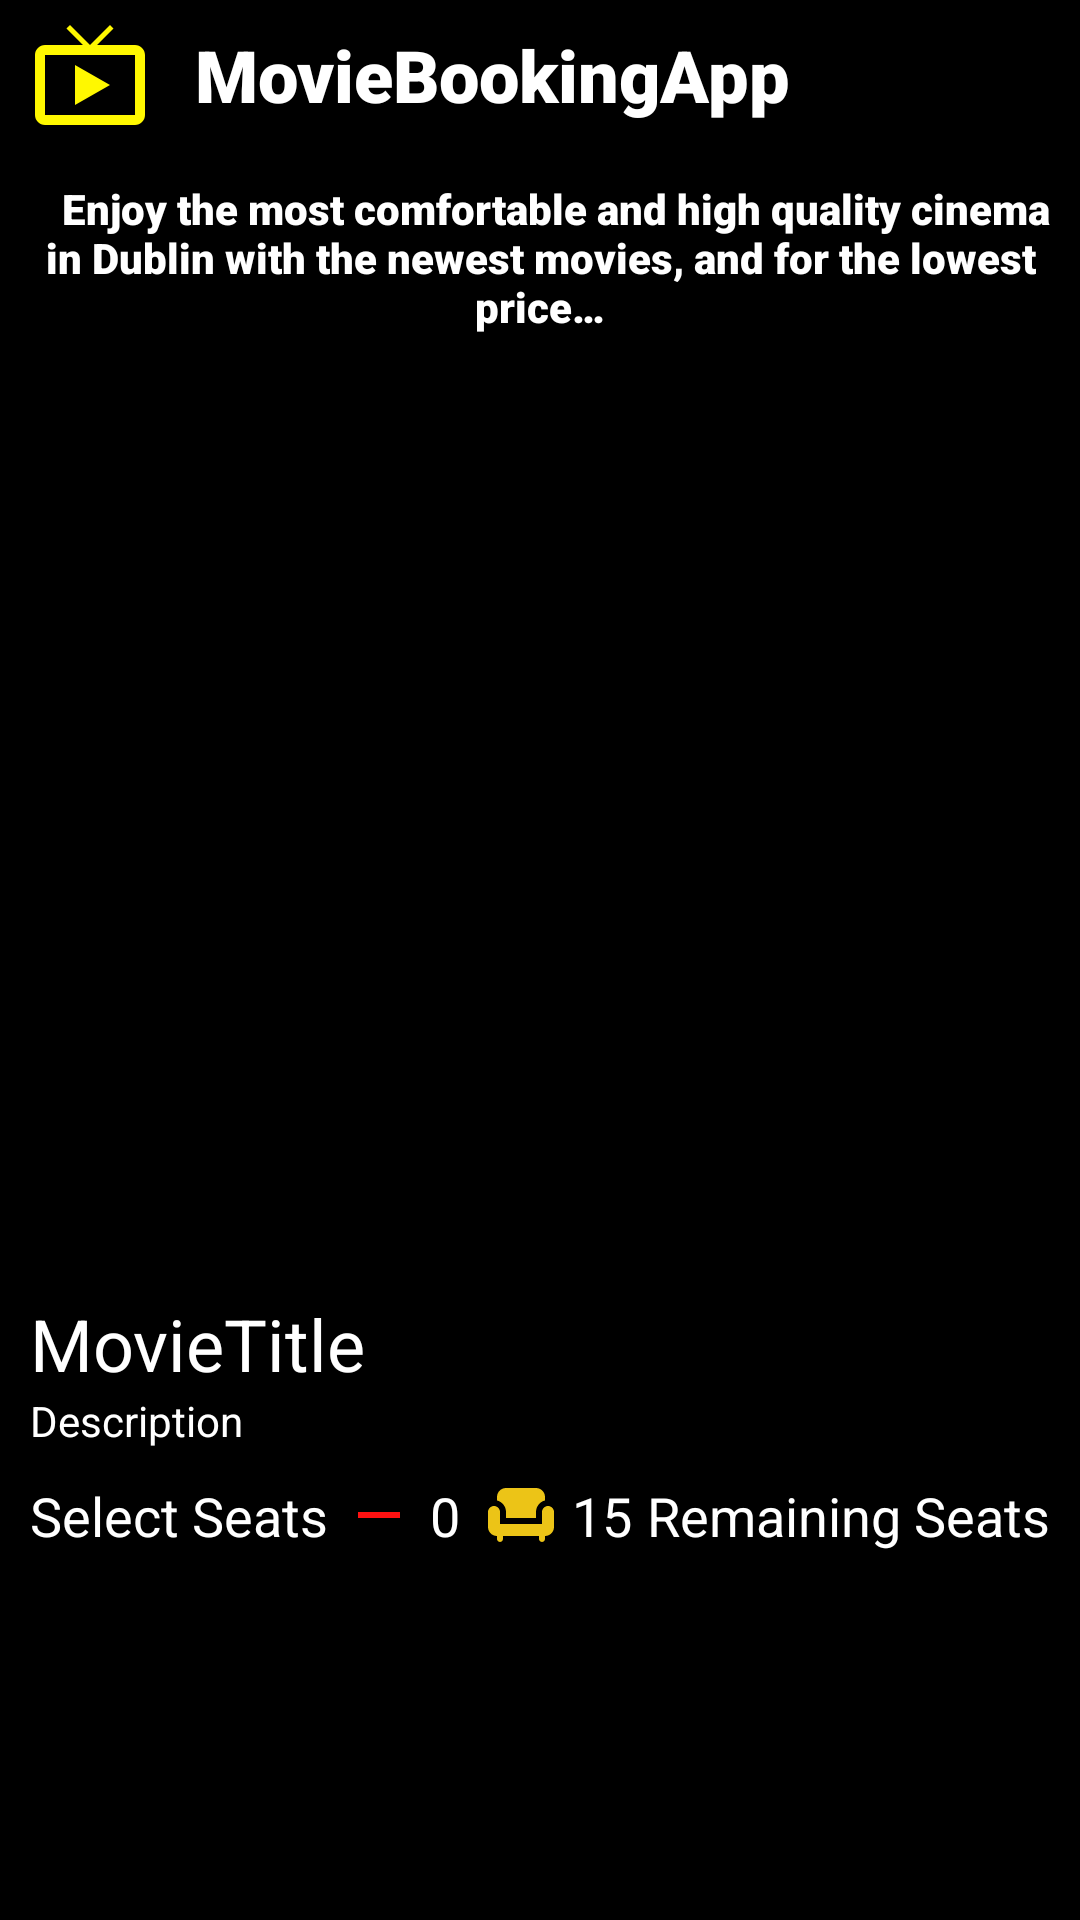

Produce the Android XML layout that renders to this screen, including the resource entries it uses.
<!-- AndroidManifest.xml: application theme Theme.MovieBookingApp -->
<!-- res/layout/activity_movie.xml -->
<?xml version="1.0" encoding="utf-8"?>
<LinearLayout
    xmlns:android="http://schemas.android.com/apk/res/android"
    xmlns:app="http://schemas.android.com/apk/res-auto"
    xmlns:tools="http://schemas.android.com/tools"
    android:layout_width="match_parent"
    android:layout_height="match_parent"
    android:orientation="vertical"
    android:background="@color/black"
    tools:context=".MovieActivity">

    <LinearLayout
        android:layout_width="match_parent"
        android:layout_height="50dp"
        android:background="@color/black"
        android:orientation="horizontal">

        <ImageView
            android:id="@+id/schoolIcon"
            android:layout_width="40dp"
            android:layout_height="40dp"
            android:layout_gravity="center"
            android:layout_marginHorizontal="10dp"
            app:srcCompat="@drawable/ic_baseline_cinema_24" />

        <TextView
            android:id="@+id/MainActName"
            android:layout_width="match_parent"
            android:layout_height="wrap_content"
            android:layout_gravity="center"
            android:layout_weight="1"
            android:fontFamily="sans-serif-black"
            android:padding="5dp"
            android:text="MovieBookingApp"
            android:textAllCaps="false"
            android:textColor="#FFF"
            android:textSize="24sp" />

        <ImageButton
            android:id="@+id/exitIcon"
            android:layout_width="48dp"
            android:layout_height="48dp"
            android:layout_gravity="center"
            android:layout_marginHorizontal="10dp"
            android:background="@color/black"
            app:srcCompat="@drawable/ic_baseline_exit_to_app_24"
            tools:ignore="SpeakableTextPresentCheck" />

    </LinearLayout>

    <LinearLayout
        android:layout_width="match_parent"
        android:layout_height="wrap_content"
        android:orientation="horizontal"
        android:background="@color/black">

        <TextView
            android:id="@+id/cinemaIntro"
            android:layout_width="match_parent"
            android:layout_height="wrap_content"
            android:layout_gravity="center"
            android:gravity="center"
            android:fontFamily="sans-serif-black"
            android:padding="10dp"
            android:text="@string/cinemaIntroText"
            android:textAllCaps="false"
            android:textColor="#FFF"
            android:textSize="14sp" />

    </LinearLayout>

    <LinearLayout
        android:layout_width="match_parent"
        android:layout_height="wrap_content">

        <ImageView
            android:id="@+id/selectedMovieImage"
            android:scaleType="centerCrop"
            android:layout_width="match_parent"
            android:layout_height="300dp"
            android:layout_margin="5dp"
            android:src="@drawable/movie_img_template"/>
    </LinearLayout>

    <LinearLayout
        android:layout_width="match_parent"
        android:layout_height="wrap_content"
        android:layout_marginHorizontal="10dp"
        android:orientation="vertical">

        <TextView
            android:id="@+id/selectedMovieTitle"
            android:layout_width="wrap_content"
            android:layout_height="wrap_content"
            android:text="MovieTitle"
            android:textSize="24sp"
            android:textColor="@color/white" />

        <TextView
            android:id="@+id/selectedMovieDescription"
            android:layout_width="wrap_content"
            android:layout_height="wrap_content"
            android:text="Description"
            android:textSize="14sp"
            android:textColor="@color/white" />
    </LinearLayout>

    <LinearLayout
        android:layout_width="match_parent"
        android:layout_height="wrap_content"
        android:orientation="horizontal"
        android:layout_margin="10dp">

        <LinearLayout
            android:layout_width="wrap_content"
            android:layout_height="wrap_content"
            android:layout_weight="1"
            android:orientation="horizontal"
            android:gravity="left">

            <TextView
                android:id="@+id/SelectSeats"
                android:layout_width="wrap_content"
                android:layout_height="wrap_content"
                android:text="Select Seats"
                android:textSize="18dp"
                android:textColor="@color/white" />


            <ImageView
                android:id="@+id/AddSeat"
                android:layout_width="wrap_content"
                android:layout_height="wrap_content"
                android:layout_marginHorizontal="5dp"
                app:srcCompat="@drawable/ic_baseline_remove_24" />

            <TextView
                android:id="@+id/NumberOfSelectedSeats"
                android:layout_width="wrap_content"
                android:layout_height="wrap_content"
                android:text="0"
                android:textSize="18dp"
                android:textColor="@color/white" />

            <ImageView
                android:id="@+id/removeSeat"
                android:layout_width="wrap_content"
                android:layout_height="wrap_content"
                android:layout_marginHorizontal="5dp"
                app:srcCompat="@drawable/ic_baseline_add_24" />

        </LinearLayout>

        <LinearLayout
            android:layout_width="wrap_content"
            android:layout_height="wrap_content"
            android:orientation="horizontal"
            android:layout_gravity="right">

            <ImageView
                android:id="@+id/seatIcon"
                android:layout_width="wrap_content"
                android:layout_height="wrap_content"
                android:layout_weight="1"
                app:srcCompat="@drawable/ic_baseline_chair_24" />

            <TextView
                android:id="@+id/NumberOfRemainingSeats"
                android:layout_width="wrap_content"
                android:layout_height="wrap_content"
                android:layout_marginHorizontal="5dp"
                android:text="15"
                android:textSize="18dp"
                android:textColor="@color/white" />

            <TextView
                android:id="@+id/RemainingSeats"
                android:layout_width="wrap_content"
                android:layout_height="wrap_content"
                android:text="Remaining Seats"
                android:textSize="18dp"
                android:textColor="@color/white" />
        </LinearLayout>

    </LinearLayout>

    <LinearLayout
        android:layout_width="200dp"
        android:layout_height="wrap_content"
        android:layout_margin="10dp"
        android:background="@color/yellow"
        android:gravity="bottom"

        android:layout_gravity="center">

        <Button
            android:id="@+id/btnBuyNow"
            android:visibility="gone"
            android:layout_width="match_parent"
            android:layout_height="wrap_content"
            android:backgroundTint="@color/yellow"
            android:textColor="@color/black"
            android:text="Buy Now"/>

    </LinearLayout>

</LinearLayout>
<!-- resources referenced by this layout -->
<resources>
  <color name="black">#FF000000</color>
  <color name="white">#FFFFFFFF</color>
  <color name="yellow">#FFFFF800</color>
  <!-- drawable ic_baseline_add_24 (drawable) -->
  <vector xmlns:android="http://schemas.android.com/apk/res/android"
      android:width="24dp"
      android:height="24dp"
      android:viewportWidth="24"
      android:viewportHeight="24"
      android:tint="#f11">
    <path
        android:fillColor="@android:color/white"
        android:pathData="M19,13h-6v6h-2v-6H5v-2h6V5h2v6h6v2z"/>
  </vector>
  <!-- drawable ic_baseline_chair_24 (drawable) -->
  <vector android:height="24dp" android:tint="#ECC417"
      android:viewportHeight="24" android:viewportWidth="24"
      android:width="24dp" xmlns:android="http://schemas.android.com/apk/res/android">
      <path android:fillColor="@android:color/white" android:pathData="M7,11v2h10v-2c0,-1.86 1.28,-3.41 3,-3.86V6c0,-1.65 -1.35,-3 -3,-3H7C5.35,3 4,4.35 4,6v1.14C5.72,7.59 7,9.14 7,11z"/>
      <path android:fillColor="@android:color/white" android:pathData="M21,9c-1.1,0 -2,0.9 -2,2v4H5v-4c0,-1.1 -0.9,-2 -2,-2s-2,0.9 -2,2v5c0,1.65 1.35,3 3,3v1c0,0.55 0.45,1 1,1c0.55,0 1,-0.45 1,-1v-1h12v1c0,0.55 0.45,1 1,1c0.55,0 1,-0.45 1,-1v-1c1.65,0 3,-1.35 3,-3v-5C23,9.9 22.1,9 21,9z"/>
  </vector>
  <!-- drawable ic_baseline_cinema_24 (drawable) -->
  <vector android:height="24dp" android:tint="@color/yellow"
      android:viewportHeight="24" android:viewportWidth="24"
      android:width="24dp" xmlns:android="http://schemas.android.com/apk/res/android">
      <path android:fillColor="@android:color/white" android:pathData="M21,6h-7.59l3.29,-3.29L16,2l-4,4 -4,-4 -0.71,0.71L10.59,6L3,6c-1.1,0 -2,0.89 -2,2v12c0,1.1 0.9,2 2,2h18c1.1,0 2,-0.9 2,-2L23,8c0,-1.11 -0.9,-2 -2,-2zM21,20L3,20L3,8h18v12zM9,10v8l7,-4z"/>
  </vector>
  <!-- drawable ic_baseline_remove_24 (drawable) -->
  <vector xmlns:android="http://schemas.android.com/apk/res/android"
      android:width="24dp"
      android:height="24dp"
      android:viewportWidth="24"
      android:viewportHeight="24"
      android:tint="#f11">
    <path
        android:fillColor="@android:color/white"
        android:pathData="M19,13H5v-2h14v2z"/>
  </vector>
  <string name="cinemaIntroText">\u0009 Enjoy the most comfortable and high quality cinema in Dublin with the newest movies, and for the lowest price…</string>
  <style name="Theme.MovieBookingApp" parent="Theme.MaterialComponents.DayNight.NoActionBar">
          
          <item name="colorPrimary">@color/black</item>
          <item name="colorPrimaryVariant">@color/black</item>
          <item name="colorOnPrimary">@color/white</item>
          
          <item name="colorSecondary">@color/teal_200</item>
          <item name="colorSecondaryVariant">@color/teal_700</item>
          <item name="colorOnSecondary">@color/black</item>
          
          <item name="android:statusBarColor" tools:targetApi="l">?attr/colorPrimaryVariant</item>
          
      </style>
  <color name="teal_200">#FF03DAC5</color>
  <color name="teal_700">#FF018786</color>
</resources>
